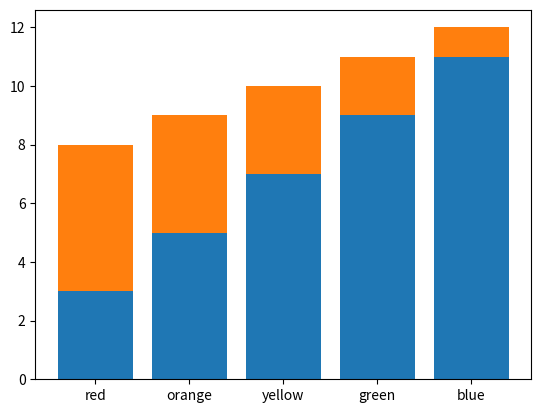

Generate this figure with matplotlib:
# Author:  Martin McBride
# Created: 2022-03-23
# Copyright (C) 2021#2, Martin McBride
# License: MIT

import matplotlib.pyplot as plt
import numpy as np

x = np.linspace(1, 5, 5)
y1 = x*2 + 1
y2 = 6 - x

labels = ["red", "orange", "yellow", "green", "blue"]

plt.bar(x, y1)
plt.bar(x, y2, bottom=y1)
plt.xticks(x, labels)
plt.savefig("barchart-stacked.png")
plt.show()
